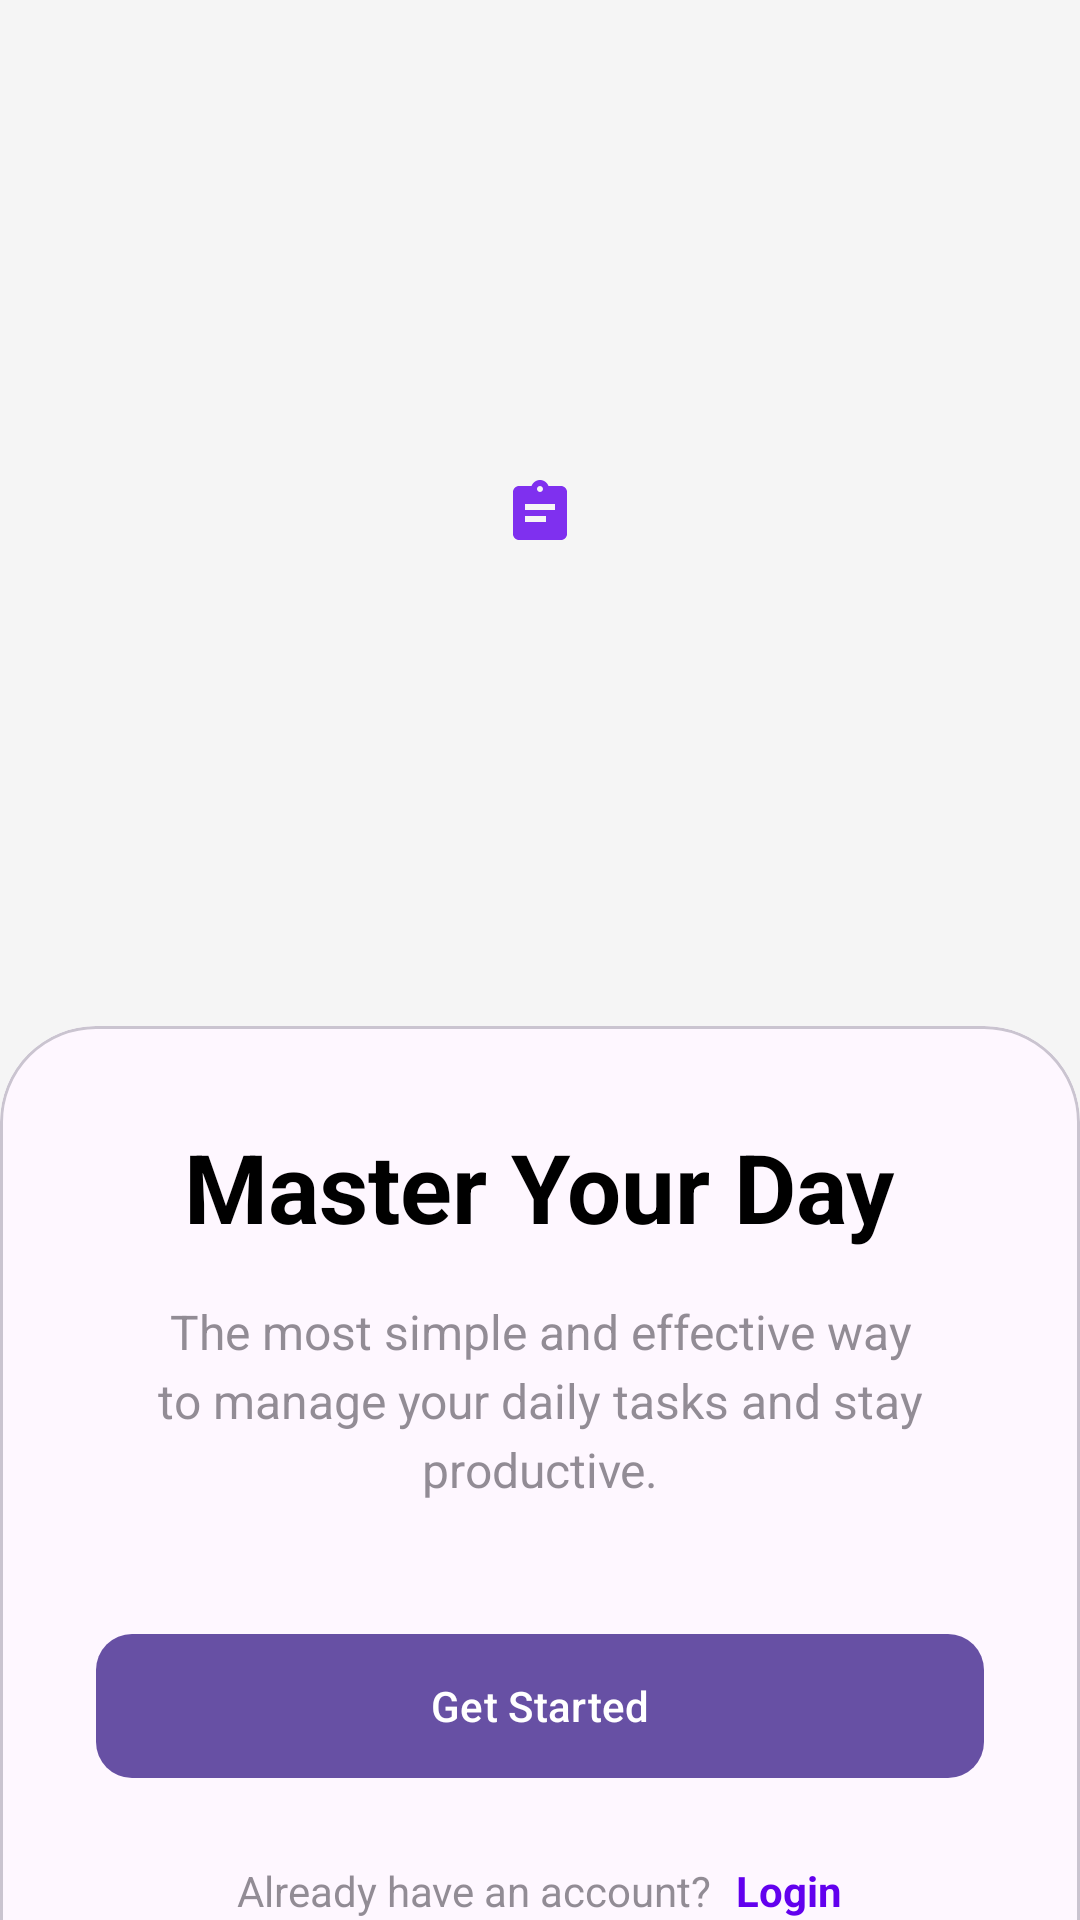

Produce the Android XML layout that renders to this screen, including the resource entries it uses.
<!-- AndroidManifest.xml: application theme Theme.TaskMaster -->
<!-- res/layout/activity_authenticationscreen.xml -->
<?xml version="1.0" encoding="utf-8"?>
<androidx.constraintlayout.widget.ConstraintLayout xmlns:android="http://schemas.android.com/apk/res/android"
    xmlns:app="http://schemas.android.com/apk/res-auto"
    xmlns:tools="http://schemas.android.com/tools"
    android:id="@+id/main"
    android:layout_width="match_parent"
    android:layout_height="match_parent"
    android:background="@color/backgroundColor"
    tools:context=".Authenticationscreen">

    
    <ImageView
        android:id="@+id/auth_illustration"
        android:layout_width="match_parent"
        android:layout_height="0dp"
        android:layout_margin="32dp"
        android:src="@drawable/ic_task_logo"
        android:alpha="0.8"
        android:scaleType="centerInside"
        app:layout_constraintBottom_toTopOf="@+id/auth_content_card"
        app:layout_constraintTop_toTopOf="parent"
        android:contentDescription="@string/app_name" />

    
    <com.google.android.material.card.MaterialCardView
        android:id="@+id/auth_content_card"
        android:layout_width="match_parent"
        android:layout_height="wrap_content"
        app:cardCornerRadius="32dp"
        app:cardElevation="0dp"
        app:layout_constraintBottom_toBottomOf="parent"
        android:layout_marginBottom="-32dp">

        <LinearLayout
            android:layout_width="match_parent"
            android:layout_height="wrap_content"
            android:orientation="vertical"
            android:padding="32dp"
            android:paddingBottom="64dp"
            android:gravity="center">

            <TextView
                android:layout_width="wrap_content"
                android:layout_height="wrap_content"
                android:text="@string/auth_title"
                android:textColor="@color/black"
                android:textSize="32sp"
                android:textStyle="bold"
                android:textAlignment="center" />

            <TextView
                android:layout_width="wrap_content"
                android:layout_height="wrap_content"
                android:layout_marginTop="16dp"
                android:text="@string/auth_subtitle"
                android:textSize="16sp"
                android:alpha="0.6"
                android:textAlignment="center"
                android:lineSpacingExtra="4dp" />

            <com.google.android.material.button.MaterialButton
                android:id="@+id/get_started_button"
                android:layout_width="match_parent"
                android:layout_height="56dp"
                android:layout_marginTop="40dp"
                android:text="@string/get_started"
                app:cornerRadius="12dp" />

            <LinearLayout
                android:layout_width="wrap_content"
                android:layout_height="wrap_content"
                android:layout_marginTop="24dp"
                android:orientation="horizontal">

                <TextView
                    android:layout_width="wrap_content"
                    android:layout_height="wrap_content"
                    android:text="@string/already_have_account_short"
                    android:alpha="0.6" />

                <TextView
                    android:id="@+id/login_link"
                    android:layout_width="wrap_content"
                    android:layout_height="wrap_content"
                    android:layout_marginStart="8dp"
                    android:text="@string/login_text"
                    android:textColor="@color/primaryColor"
                    android:textStyle="bold" />
            </LinearLayout>

        </LinearLayout>
    </com.google.android.material.card.MaterialCardView>

</androidx.constraintlayout.widget.ConstraintLayout>
<!-- resources referenced by this layout -->
<resources>
  <color name="backgroundColor">#F5F5F5</color>
  <color name="black">#FF000000</color>
  <color name="primaryColor">#6200EE</color>
  <!-- drawable ic_task_logo (drawable) -->
  <vector xmlns:android="http://schemas.android.com/apk/res/android"
      android:width="24dp"
      android:height="24dp"
      android:viewportWidth="24"
      android:viewportHeight="24">
      <path
          android:fillColor="@color/primaryColor"
          android:pathData="M19,3h-4.18C14.4,1.84 13.3,1 12,1c-1.3,0 -2.4,0.84 -2.82,2H5c-1.1,0 -2,0.9 -2,2v14c0,1.1 0.9,2 2,2h14c1.1,0 2,-0.9 2,-2V5C21,3.9 20.1,3 19,3zM12,3c0.55,0 1,0.45 1,1s-0.45,1 -1,1 -1,-0.45 -1,-1 0.45,-1 1,-1zM14,15H7v-2h7V15zM17,11H7V9h10V11z" />
  </vector>
  <string name="already_have_account_short">Already have an account?</string>
  <string name="app_name">TaskMaster</string>
  <string name="auth_subtitle">The most simple and effective way to manage your daily tasks and stay productive.</string>
  <string name="auth_title">Master Your Day</string>
  <string name="get_started">Get Started</string>
  <string name="login_text">Login</string>
  <style name="Theme.TaskMaster" parent="Base.Theme.TaskMaster" />
  <style name="Base.Theme.TaskMaster" parent="Theme.Material3.DayNight.NoActionBar">
          
          
      </style>
</resources>
